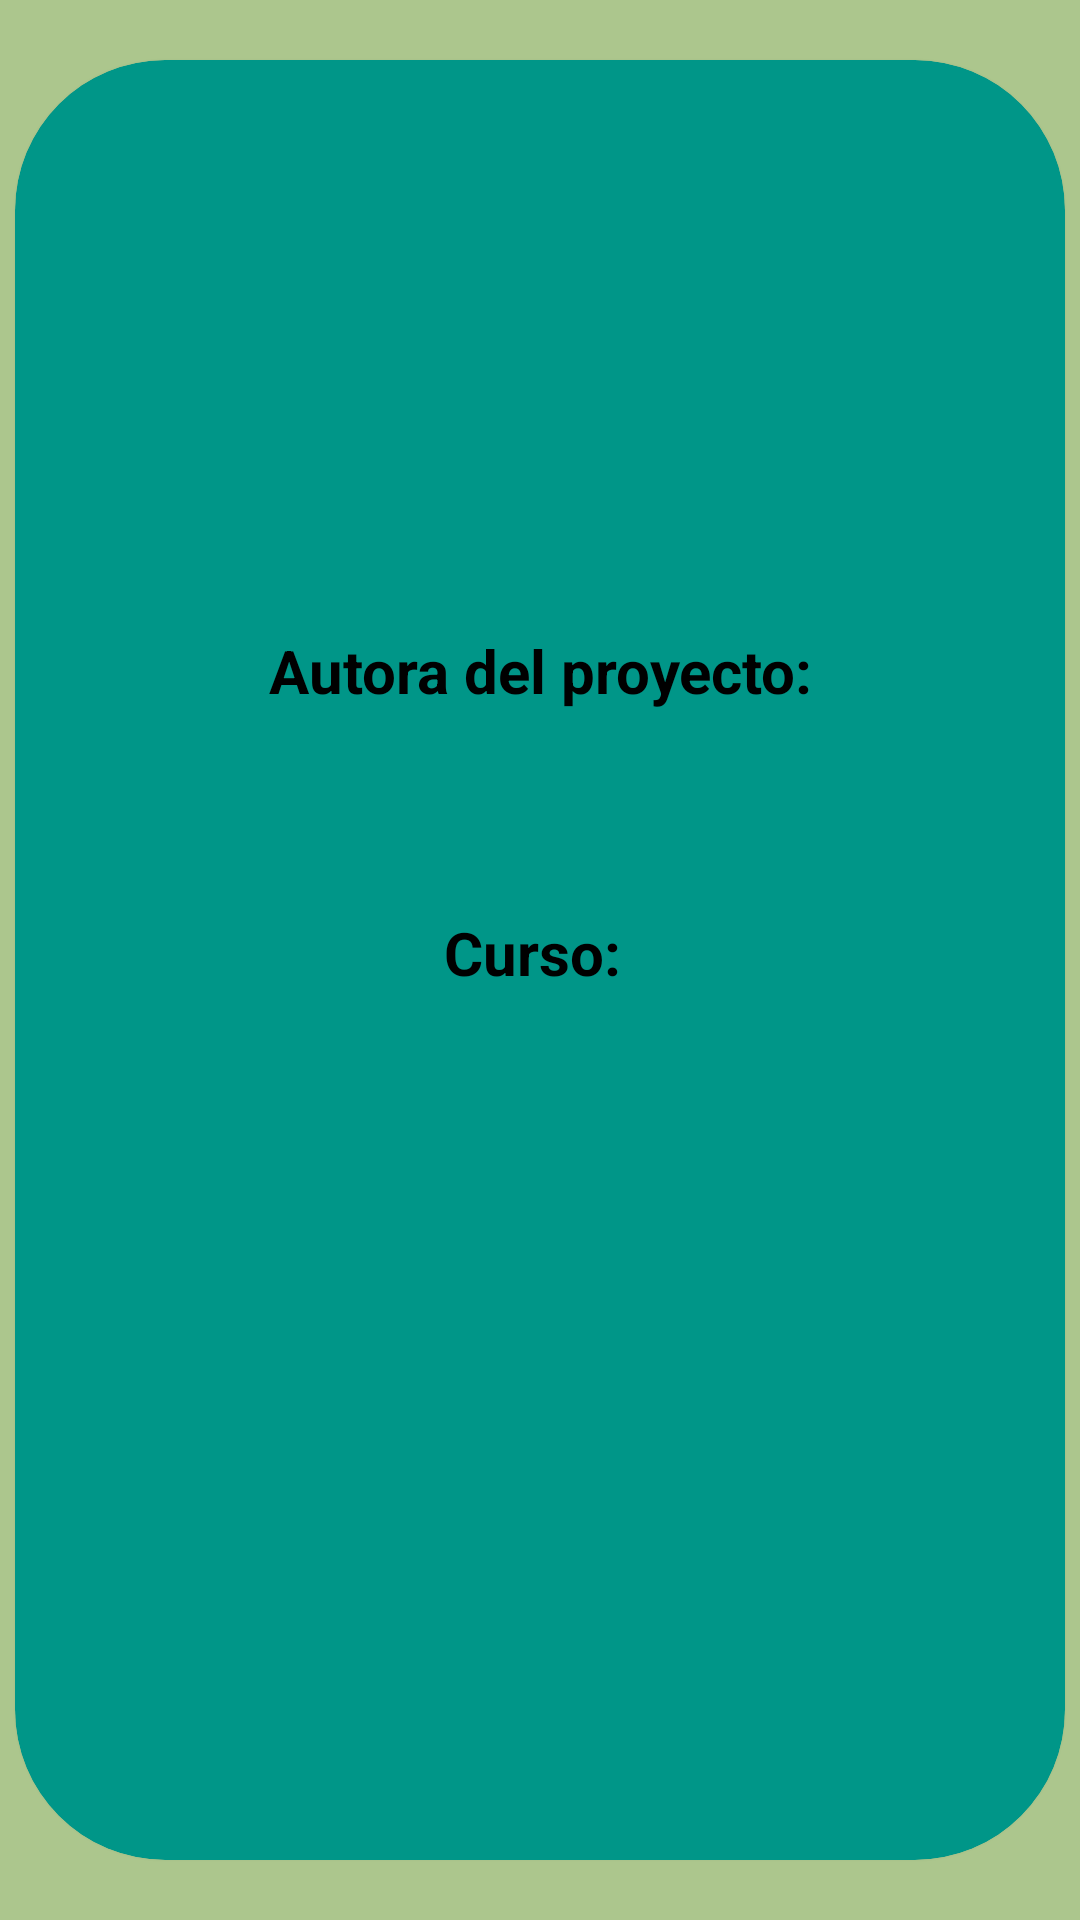

Produce the Android XML layout that renders to this screen, including the resource entries it uses.
<!-- AndroidManifest.xml: application theme Theme.PlantillaDrawer -->
<!-- res/layout/fragment_hotels.xml -->
<?xml version="1.0" encoding="utf-8"?>
<FrameLayout xmlns:android="http://schemas.android.com/apk/res/android"
    xmlns:tools="http://schemas.android.com/tools"
    android:layout_width="match_parent"
    android:layout_height="match_parent"
    xmlns:app="http://schemas.android.com/apk/res-auto"
    tools:context=".FragmentHotels"
    android:background="@color/nuevo">
    <androidx.cardview.widget.CardView
        android:id="@+id/card_view2"
        android:layout_gravity="center"
        android:layout_width="350dp"
        android:layout_height="600dp"
        android:layout_margin="5dp"
        app:cardCornerRadius="50dp"
        app:cardBackgroundColor="@color/btn"
        >
        <androidx.appcompat.widget.LinearLayoutCompat
            android:layout_width="350dp"
            android:layout_height="600dp"
            android:orientation="vertical"
            android:layout_gravity="center">

            <ImageView
                android:layout_width="300dp"
                android:layout_height="150dp"
                android:layout_gravity="center"
                android:layout_marginTop="10dp"
                android:layout_marginBottom="30dp"
                android:background="@drawable/descarga" />

            <TextView
                android:id="@+id/tvtextodispo"
                android:layout_width="match_parent"
                android:layout_height="wrap_content"
                android:textColor="@color/black"
                android:text="Autora del proyecto:"
                android:textSize="20sp"
                android:textStyle="bold"
                android:gravity="center" />
            <LinearLayout
                android:layout_width="match_parent"
                android:layout_height="wrap_content"
                android:orientation="vertical">

                <TextView
                    android:id="@+id/tvtextore1"
                    android:layout_width="wrap_content"
                    android:layout_height="wrap_content"
                    android:textColor="@color/grisclaro"
                    android:textSize="20sp"
                    android:textStyle="bold"
                    android:gravity="center"
                    android:layout_margin="20dp"
                    />


            </LinearLayout>
            <TextView
                android:id="@+id/tvtextodispo2"
                android:layout_width="match_parent"
                android:layout_height="wrap_content"
                android:textColor="@color/black"
                android:text="Curso: "
                android:textSize="20sp"
                android:textStyle="bold"
                android:gravity="center" />
            <LinearLayout
                android:layout_width="match_parent"
                android:layout_height="wrap_content"
                android:orientation="vertical">

                <TextView
                    android:id="@+id/tvtextore2"
                    android:layout_width="wrap_content"
                    android:layout_height="wrap_content"
                    android:textColor="@color/grisclaro"
                    android:textSize="20sp"
                    android:textStyle="bold"
                    android:gravity="center"
                    android:layout_margin="20dp" />

            </LinearLayout>

        </androidx.appcompat.widget.LinearLayoutCompat>


    </androidx.cardview.widget.CardView>


</FrameLayout>
<!-- resources referenced by this layout -->
<resources>
  <color name="black">#FF000000</color>
  <color name="btn">#009688</color>
  <color name="grisclaro">#c1bdc9</color>
  <color name="nuevo">#ACC68D</color>
  <style name="Theme.PlantillaDrawer" parent="Theme.MaterialComponents.DayNight.DarkActionBar">
          
          <item name="colorPrimary">@color/purple_500</item>
          <item name="colorPrimaryVariant">@color/purple_700</item>
          <item name="colorOnPrimary">@color/white</item>
          
          <item name="colorSecondary">@color/teal_200</item>
          <item name="colorSecondaryVariant">@color/teal_700</item>
          <item name="colorOnSecondary">@color/black</item>
          
          <item name="android:statusBarColor">?attr/colorPrimaryVariant</item>
          
      </style>
  <color name="purple_500">#A612B4</color>
  <color name="purple_700">#7E1189</color>
  <color name="white">#FFFFFFFF</color>
  <color name="teal_200">#80CBC4</color>
  <color name="teal_700">#00796B</color>
</resources>
